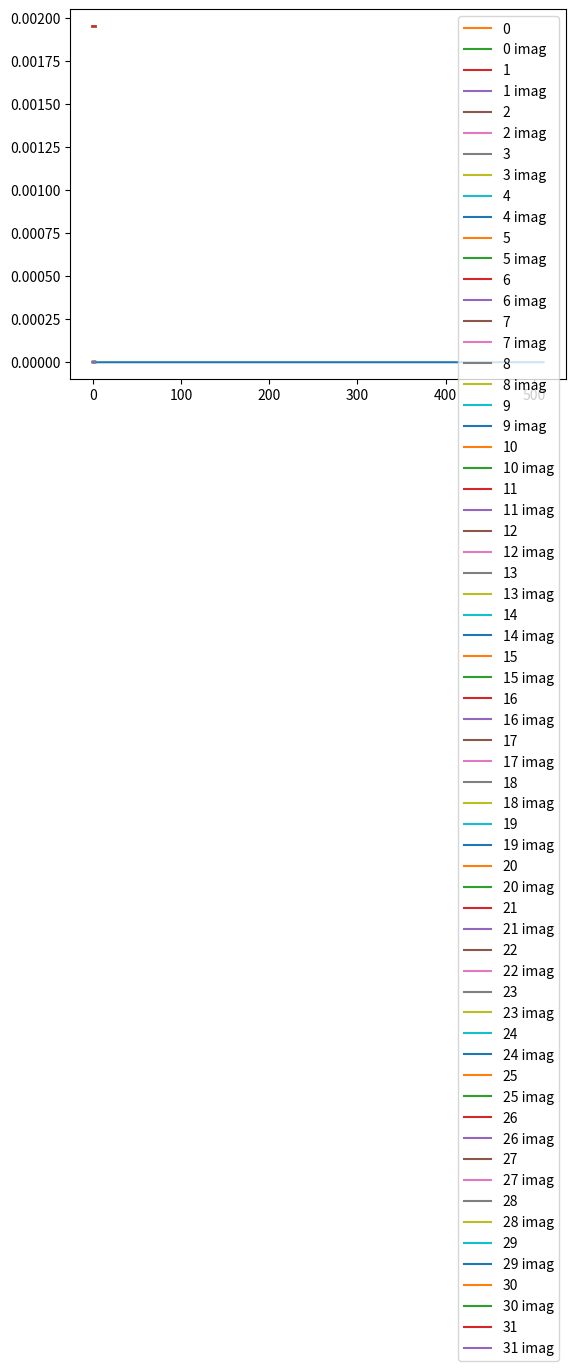

The script that saved this image:
import numpy as np
from scipy import signal
import matplotlib.pyplot as plt

ENCODER_C_COEF = [
    0.000000000, -0.000000477, -0.000000477, -0.000000477,
    -0.000000477, -0.000000477, -0.000000477, -0.000000954,
    -0.000000954, -0.000000954, -0.000000954, -0.000001431,
    -0.000001431, -0.000001907, -0.000001907, -0.000002384,
    -0.000002384, -0.000002861, -0.000003338, -0.000003338,
    -0.000003815, -0.000004292, -0.000004768, -0.000005245,
    -0.000006199, -0.000006676, -0.000007629, -0.000008106,
    -0.000009060, -0.000010014, -0.000011444, -0.000012398,
    -0.000013828, -0.000014782, -0.000016689, -0.000018120,
    -0.000019550, -0.000021458, -0.000023365, -0.000025272,
    -0.000027657, -0.000030041, -0.000032425, -0.000034809,
    -0.000037670, -0.000040531, -0.000043392, -0.000046253,
    -0.000049591, -0.000052929, -0.000055790, -0.000059605,
    -0.000062943, -0.000066280, -0.000070095, -0.000073433,
    -0.000076771, -0.000080585, -0.000083923, -0.000087261,
    -0.000090599, -0.000093460, -0.000096321, -0.000099182,
    0.000101566,  0.000103951,  0.000105858,  0.000107288,
    0.000108242,  0.000108719,  0.000108719,  0.000108242,
    0.000106812,  0.000105381,  0.000102520,  0.000099182,
    0.000095367,  0.000090122,  0.000084400,  0.000077724,
    0.000069618,  0.000060558,  0.000050545,  0.000039577,
    0.000027180,  0.000013828, -0.000000954, -0.000017166,
    -0.000034332, -0.000052929, -0.000072956, -0.000093937,
    -0.000116348, -0.000140190, -0.000165462, -0.000191212,
    -0.000218868, -0.000247478, -0.000277042, -0.000307560,
    -0.000339031, -0.000371456, -0.000404358, -0.000438213,
    -0.000472546, -0.000507355, -0.000542164, -0.000576973,
    -0.000611782, -0.000646591, -0.000680923, -0.000714302,
    -0.000747204, -0.000779152, -0.000809669, -0.000838757,
    -0.000866413, -0.000891685, -0.000915051, -0.000935555,
    -0.000954151, -0.000968933, -0.000980854, -0.000989437,
    -0.000994205, -0.000995159, -0.000991821, -0.000983715,
    0.000971317,  0.000953674,  0.000930786,  0.000902653,
    0.000868797,  0.000829220,  0.000783920,  0.000731945,
    0.000674248,  0.000610352,  0.000539303,  0.000462532,
    0.000378609,  0.000288486,  0.000191689,  0.000088215,
    -0.000021458, -0.000137329, -0.000259876, -0.000388145,
    -0.000522137, -0.000661850, -0.000806808, -0.000956535,
    -0.001111031, -0.001269817, -0.001432419, -0.001597881,
    -0.001766682, -0.001937389, -0.002110004, -0.002283096,
    -0.002457142, -0.002630711, -0.002803326, -0.002974033,
    -0.003141880, -0.003306866, -0.003467083, -0.003622532,
    -0.003771782, -0.003914356, -0.004048824, -0.004174709,
    -0.004290581, -0.004395962, -0.004489899, -0.004570484,
    -0.004638195, -0.004691124, -0.004728317, -0.004748821,
    -0.004752159, -0.004737377, -0.004703045, -0.004649162,
    -0.004573822, -0.004477024, -0.004357815, -0.004215240,
    -0.004049301, -0.003858566, -0.003643036, -0.003401756,
    0.003134727,  0.002841473,  0.002521515,  0.002174854,
    0.001800537,  0.001399517,  0.000971317,  0.000515938,
    0.000033379, -0.000475883, -0.001011848, -0.001573563,
    -0.002161503, -0.002774239, -0.003411293, -0.004072189,
    -0.004756451, -0.005462170, -0.006189346, -0.006937027,
    -0.007703304, -0.008487225, -0.009287834, -0.010103703,
    -0.010933399, -0.011775017, -0.012627602, -0.013489246,
    -0.014358521, -0.015233517, -0.016112804, -0.016994476,
    -0.017876148, -0.018756866, -0.019634247, -0.020506859,
    -0.021372318, -0.022228718, -0.023074150, -0.023907185,
    -0.024725437, -0.025527000, -0.026310921, -0.027073860,
    -0.027815342, -0.028532982, -0.029224873, -0.029890060,
    -0.030526638, -0.031132698, -0.031706810, -0.032248020,
    -0.032754898, -0.033225536, -0.033659935, -0.034055710,
    -0.034412861, -0.034730434, -0.035007000, -0.035242081,
    -0.035435200, -0.035586357, -0.035694122, -0.035758972,
     0.035780907,  0.035758972,  0.035694122,  0.035586357,
     0.035435200,  0.035242081,  0.035007000,  0.034730434,
     0.034412861,  0.034055710,  0.033659935,  0.033225536,
     0.032754898,  0.032248020,  0.031706810,  0.031132698,
     0.030526638,  0.029890060,  0.029224873,  0.028532982,
     0.027815342,  0.027073860,  0.026310921,  0.025527000,
     0.024725437,  0.023907185,  0.023074150,  0.022228718,
     0.021372318,  0.020506859,  0.019634247,  0.018756866,
     0.017876148,  0.016994476,  0.016112804,  0.015233517,
     0.014358521,  0.013489246,  0.012627602,  0.011775017,
     0.010933399,  0.010103703,  0.009287834,  0.008487225,
     0.007703304,  0.006937027,  0.006189346,  0.005462170,
     0.004756451,  0.004072189,  0.003411293,  0.002774239,
     0.002161503,  0.001573563,  0.001011848,  0.000475883,
    -0.000033379, -0.000515938, -0.000971317, -0.001399517,
    -0.001800537, -0.002174854, -0.002521515, -0.002841473,
     0.003134727,  0.003401756,  0.003643036,  0.003858566,
     0.004049301,  0.004215240,  0.004357815,  0.004477024,
     0.004573822,  0.004649162,  0.004703045,  0.004737377,
     0.004752159,  0.004748821,  0.004728317,  0.004691124,
     0.004638195,  0.004570484,  0.004489899,  0.004395962,
     0.004290581,  0.004174709,  0.004048824,  0.003914356,
     0.003771782,  0.003622532,  0.003467083,  0.003306866,
     0.003141880,  0.002974033,  0.002803326,  0.002630711,
     0.002457142,  0.002283096,  0.002110004,  0.001937389,
     0.001766682,  0.001597881,  0.001432419,  0.001269817,
     0.001111031,  0.000956535,  0.000806808,  0.000661850,
     0.000522137,  0.000388145,  0.000259876,  0.000137329,
     0.000021458, -0.000088215, -0.000191689, -0.000288486,
    -0.000378609, -0.000462532, -0.000539303, -0.000610352,
    -0.000674248, -0.000731945, -0.000783920, -0.000829220,
    -0.000868797, -0.000902653, -0.000930786, -0.000953674,
     0.000971317,  0.000983715,  0.000991821,  0.000995159,
     0.000994205,  0.000989437,  0.000980854,  0.000968933,
     0.000954151,  0.000935555,  0.000915051,  0.000891685,
     0.000866413,  0.000838757,  0.000809669,  0.000779152,
     0.000747204,  0.000714302,  0.000680923,  0.000646591,
     0.000611782,  0.000576973,  0.000542164,  0.000507355,
     0.000472546,  0.000438213,  0.000404358,  0.000371456,
     0.000339031,  0.000307560,  0.000277042,  0.000247478,
     0.000218868,  0.000191212,  0.000165462,  0.000140190,
     0.000116348,  0.000093937,  0.000072956,  0.000052929,
     0.000034332,  0.000017166,  0.000000954, -0.000013828,
    -0.000027180, -0.000039577, -0.000050545, -0.000060558,
    -0.000069618, -0.000077724, -0.000084400, -0.000090122,
    -0.000095367, -0.000099182, -0.000102520, -0.000105381,
    -0.000106812, -0.000108242, -0.000108719, -0.000108719,
    -0.000108242, -0.000107288, -0.000105858, -0.000103951,
     0.000101566,  0.000099182,  0.000096321,  0.000093460,
     0.000090599,  0.000087261,  0.000083923,  0.000080585,
     0.000076771,  0.000073433,  0.000070095,  0.000066280,
     0.000062943,  0.000059605,  0.000055790,  0.000052929,
     0.000049591,  0.000046253,  0.000043392,  0.000040531,
     0.000037670,  0.000034809,  0.000032425,  0.000030041,
     0.000027657,  0.000025272,  0.000023365,  0.000021458,
     0.000019550,  0.000018120,  0.000016689,  0.000014782,
     0.000013828,  0.000012398,  0.000011444,  0.000010014,
     0.000009060,  0.000008106,  0.000007629,  0.000006676,
     0.000006199,  0.000005245,  0.000004768,  0.000004292,
     0.000003815,  0.000003338,  0.000003338,  0.000002861,
     0.000002384,  0.000002384,  0.000001907,  0.000001907,
     0.000001431,  0.000001431,  0.000000954,  0.000000954,
     0.000000954,  0.000000954,  0.000000477,  0.000000477,
     0.000000477,  0.000000477,  0.000000477,  0.000000477,
]


DECODER_C_COEF = [
    0.000000000, -0.000015259, -0.000015259, -0.000015259,
    -0.000015259, -0.000015259, -0.000015259, -0.000030518,
    -0.000030518, -0.000030518, -0.000030518, -0.000045776,
    -0.000045776, -0.000061035, -0.000061035, -0.000076294,
    -0.000076294, -0.000091553, -0.000106812, -0.000106812,
    -0.000122070, -0.000137329, -0.000152588, -0.000167847,
    -0.000198364, -0.000213623, -0.000244141, -0.000259399,
    -0.000289917, -0.000320435, -0.000366211, -0.000396729,
    -0.000442505, -0.000473022, -0.000534058, -0.000579834,
    -0.000625610, -0.000686646, -0.000747681, -0.000808716,
    -0.000885010, -0.000961304, -0.001037598, -0.001113892,
    -0.001205444, -0.001296997, -0.001388550, -0.001480103,
    -0.001586914, -0.001693726, -0.001785278, -0.001907349,
    -0.002014160, -0.002120972, -0.002243042, -0.002349854,
    -0.002456665, -0.002578735, -0.002685547, -0.002792358,
    -0.002899170, -0.002990723, -0.003082275, -0.003173828,
    0.003250122,  0.003326416,  0.003387451,  0.003433228,
    0.003463745,  0.003479004,  0.003479004,  0.003463745,
    0.003417969,  0.003372192,  0.003280640,  0.003173828,
    0.003051758,  0.002883911,  0.002700806,  0.002487183,
    0.002227783,  0.001937866,  0.001617432,  0.001266479,
    0.000869751,  0.000442505, -0.000030518, -0.000549316,
    -0.001098633, -0.001693726, -0.002334595, -0.003005981,
    -0.003723145, -0.004486084, -0.005294800, -0.006118774,
    -0.007003784, -0.007919312, -0.008865356, -0.009841919,
    -0.010848999, -0.011886597, -0.012939453, -0.014022827,
    -0.015121460, -0.016235352, -0.017349243, -0.018463135,
    -0.019577026, -0.020690918, -0.021789551, -0.022857666,
    -0.023910522, -0.024932861, -0.025909424, -0.026840210,
    -0.027725220, -0.028533936, -0.029281616, -0.029937744,
    -0.030532837, -0.031005859, -0.031387329, -0.031661987,
    -0.031814575, -0.031845093, -0.031738281, -0.031478882,
    0.031082153,  0.030517578,  0.029785156,  0.028884888,
    0.027801514,  0.026535034,  0.025085449,  0.023422241,
    0.021575928,  0.019531250,  0.017257690,  0.014801025,
    0.012115479,  0.009231567,  0.006134033,  0.002822876,
    -0.000686646, -0.004394531, -0.008316040, -0.012420654,
    -0.016708374, -0.021179199, -0.025817871, -0.030609131,
    -0.035552979, -0.040634155, -0.045837402, -0.051132202,
    -0.056533813, -0.061996460, -0.067520142, -0.073059082,
    -0.078628540, -0.084182739, -0.089706421, -0.095169067,
    -0.100540161, -0.105819702, -0.110946655, -0.115921021,
    -0.120697021, -0.125259399, -0.129562378, -0.133590698,
    -0.137298584, -0.140670776, -0.143676758, -0.146255493,
    -0.148422241, -0.150115967, -0.151306152, -0.151962280,
    -0.152069092, -0.151596069, -0.150497437, -0.148773193,
    -0.146362305, -0.143264771, -0.139450073, -0.134887695,
    -0.129577637, -0.123474121, -0.116577148, -0.108856201,
    0.100311279,  0.090927124,  0.080688477,  0.069595337,
    0.057617187,  0.044784546,  0.031082153,  0.016510010,
    0.001068115, -0.015228271, -0.032379150, -0.050354004,
    -0.069168091, -0.088775635, -0.109161377, -0.130310059,
    -0.152206421, -0.174789429, -0.198059082, -0.221984863,
    -0.246505737, -0.271591187, -0.297210693, -0.323318481,
    -0.349868774, -0.376800537, -0.404083252, -0.431655884,
    -0.459472656, -0.487472534, -0.515609741, -0.543823242,
    -0.572036743, -0.600219727, -0.628295898, -0.656219482,
    -0.683914185, -0.711318970, -0.738372803, -0.765029907,
    -0.791213989, -0.816864014, -0.841949463, -0.866363525,
    -0.890090942, -0.913055420, -0.935195923, -0.956481934,
    -0.976852417, -0.996246338, -1.014617920, -1.031936646,
    -1.048156738, -1.063217163, -1.077117920, -1.089782715,
    -1.101211548, -1.111373901, -1.120223999, -1.127746582,
    -1.133926392, -1.138763428, -1.142211914, -1.144287109,
     1.144989014,  1.144287109,  1.142211914,  1.138763428,
     1.133926392,  1.127746582,  1.120223999,  1.111373901,
     1.101211548,  1.089782715,  1.077117920,  1.063217163,
     1.048156738,  1.031936646,  1.014617920,  0.996246338,
     0.976852417,  0.956481934,  0.935195923,  0.913055420,
     0.890090942,  0.866363525,  0.841949463,  0.816864014,
     0.791213989,  0.765029907,  0.738372803,  0.711318970,
     0.683914185,  0.656219482,  0.628295898,  0.600219727,
     0.572036743,  0.543823242,  0.515609741,  0.487472534,
     0.459472656,  0.431655884,  0.404083252,  0.376800537,
     0.349868774,  0.323318481,  0.297210693,  0.271591187,
     0.246505737,  0.221984863,  0.198059082,  0.174789429,
     0.152206421,  0.130310059,  0.109161377,  0.088775635,
     0.069168091,  0.050354004,  0.032379150,  0.015228271,
    -0.001068115, -0.016510010, -0.031082153, -0.044784546,
    -0.057617187, -0.069595337, -0.080688477, -0.090927124,
     0.100311279,  0.108856201,  0.116577148,  0.123474121,
     0.129577637,  0.134887695,  0.139450073,  0.143264771,
     0.146362305,  0.148773193,  0.150497437,  0.151596069,
     0.152069092,  0.151962280,  0.151306152,  0.150115967,
     0.148422241,  0.146255493,  0.143676758,  0.140670776,
     0.137298584,  0.133590698,  0.129562378,  0.125259399,
     0.120697021,  0.115921021,  0.110946655,  0.105819702,
     0.100540161,  0.095169067,  0.089706421,  0.084182739,
     0.078628540,  0.073059082,  0.067520142,  0.061996460,
     0.056533813,  0.051132202,  0.045837402,  0.040634155,
     0.035552979,  0.030609131,  0.025817871,  0.021179199,
     0.016708374,  0.012420654,  0.008316040,  0.004394531,
     0.000686646, -0.002822876, -0.006134033, -0.009231567,
    -0.012115479, -0.014801025, -0.017257690, -0.019531250,
    -0.021575928, -0.023422241, -0.025085449, -0.026535034,
    -0.027801514, -0.028884888, -0.029785156, -0.030517578,
     0.031082153,  0.031478882,  0.031738281,  0.031845093,
     0.031814575,  0.031661987,  0.031387329,  0.031005859,
     0.030532837,  0.029937744,  0.029281616,  0.028533936,
     0.027725220,  0.026840210,  0.025909424,  0.024932861,
     0.023910522,  0.022857666,  0.021789551,  0.020690918,
     0.019577026,  0.018463135,  0.017349243,  0.016235352,
     0.015121460,  0.014022827,  0.012939453,  0.011886597,
     0.010848999,  0.009841919,  0.008865356,  0.007919312,
     0.007003784,  0.006118774,  0.005294800,  0.004486084,
     0.003723145,  0.003005981,  0.002334595,  0.001693726,
     0.001098633,  0.000549316,  0.000030518, -0.000442505,
    -0.000869751, -0.001266479, -0.001617432, -0.001937866,
    -0.002227783, -0.002487183, -0.002700806, -0.002883911,
    -0.003051758, -0.003173828, -0.003280640, -0.003372192,
    -0.003417969, -0.003463745, -0.003479004, -0.003479004,
    -0.003463745, -0.003433228, -0.003387451, -0.003326416,
     0.003250122,  0.003173828,  0.003082275,  0.002990723,
     0.002899170,  0.002792358,  0.002685547,  0.002578735,
     0.002456665,  0.002349854,  0.002243042,  0.002120972,
     0.002014160,  0.001907349,  0.001785278,  0.001693726,
     0.001586914,  0.001480103,  0.001388550,  0.001296997,
     0.001205444,  0.001113892,  0.001037598,  0.000961304,
     0.000885010,  0.000808716,  0.000747681,  0.000686646,
     0.000625610,  0.000579834,  0.000534058,  0.000473022,
     0.000442505,  0.000396729,  0.000366211,  0.000320435,
     0.000289917,  0.000259399,  0.000244141,  0.000213623,
     0.000198364,  0.000167847,  0.000152588,  0.000137329,
     0.000122070,  0.000106812,  0.000106812,  0.000091553,
     0.000076294,  0.000076294,  0.000061035,  0.000061035,
     0.000045776,  0.000045776,  0.000030518,  0.000030518,
     0.000030518,  0.000030518,  0.000015259,  0.000015259,
     0.000015259,  0.000015259,  0.000015259,  0.000015259,
]

if __name__ == "__main__":
    assert len(ENCODER_C_COEF) == 512
    assert len(DECODER_C_COEF) == 512

    ENCODER_FILTER_COEF = [ENCODER_C_COEF[i] if ((i // 64) % 2 == 0) else -ENCODER_C_COEF[i] for i in range(512)]
    DECODER_FILTER_COEF = [DECODER_C_COEF[i] if ((i // 64) % 2 == 0) else -DECODER_C_COEF[i] for i in range(512)]

    plt.plot(32 * np.array(ENCODER_FILTER_COEF) - np.array(DECODER_FILTER_COEF))
    plt.show()

    result = []
    for l in range(32):
        gl_coef = ENCODER_FILTER_COEF[l::64]
        denom = [0.0] * 8
        denom[7] = 1.0
        w, glz = signal.freqz(gl_coef, a = 1.0)
        _, glinvz = signal.freqz(gl_coef[::-1], a = denom)
        glM_coef = ENCODER_FILTER_COEF[l + 32::64]
        _, glMz = signal.freqz(glM_coef, a = 1.0)
        _, glMinvz = signal.freqz(glM_coef[::-1], a = denom)

        plt.plot(w, np.real(glz * glinvz + glMz * glMinvz), label=f'{l}')
        plt.plot(w, np.imag(glz * glinvz + glMz * glMinvz), label=f'{l} imag')
    plt.legend()
    plt.show()
